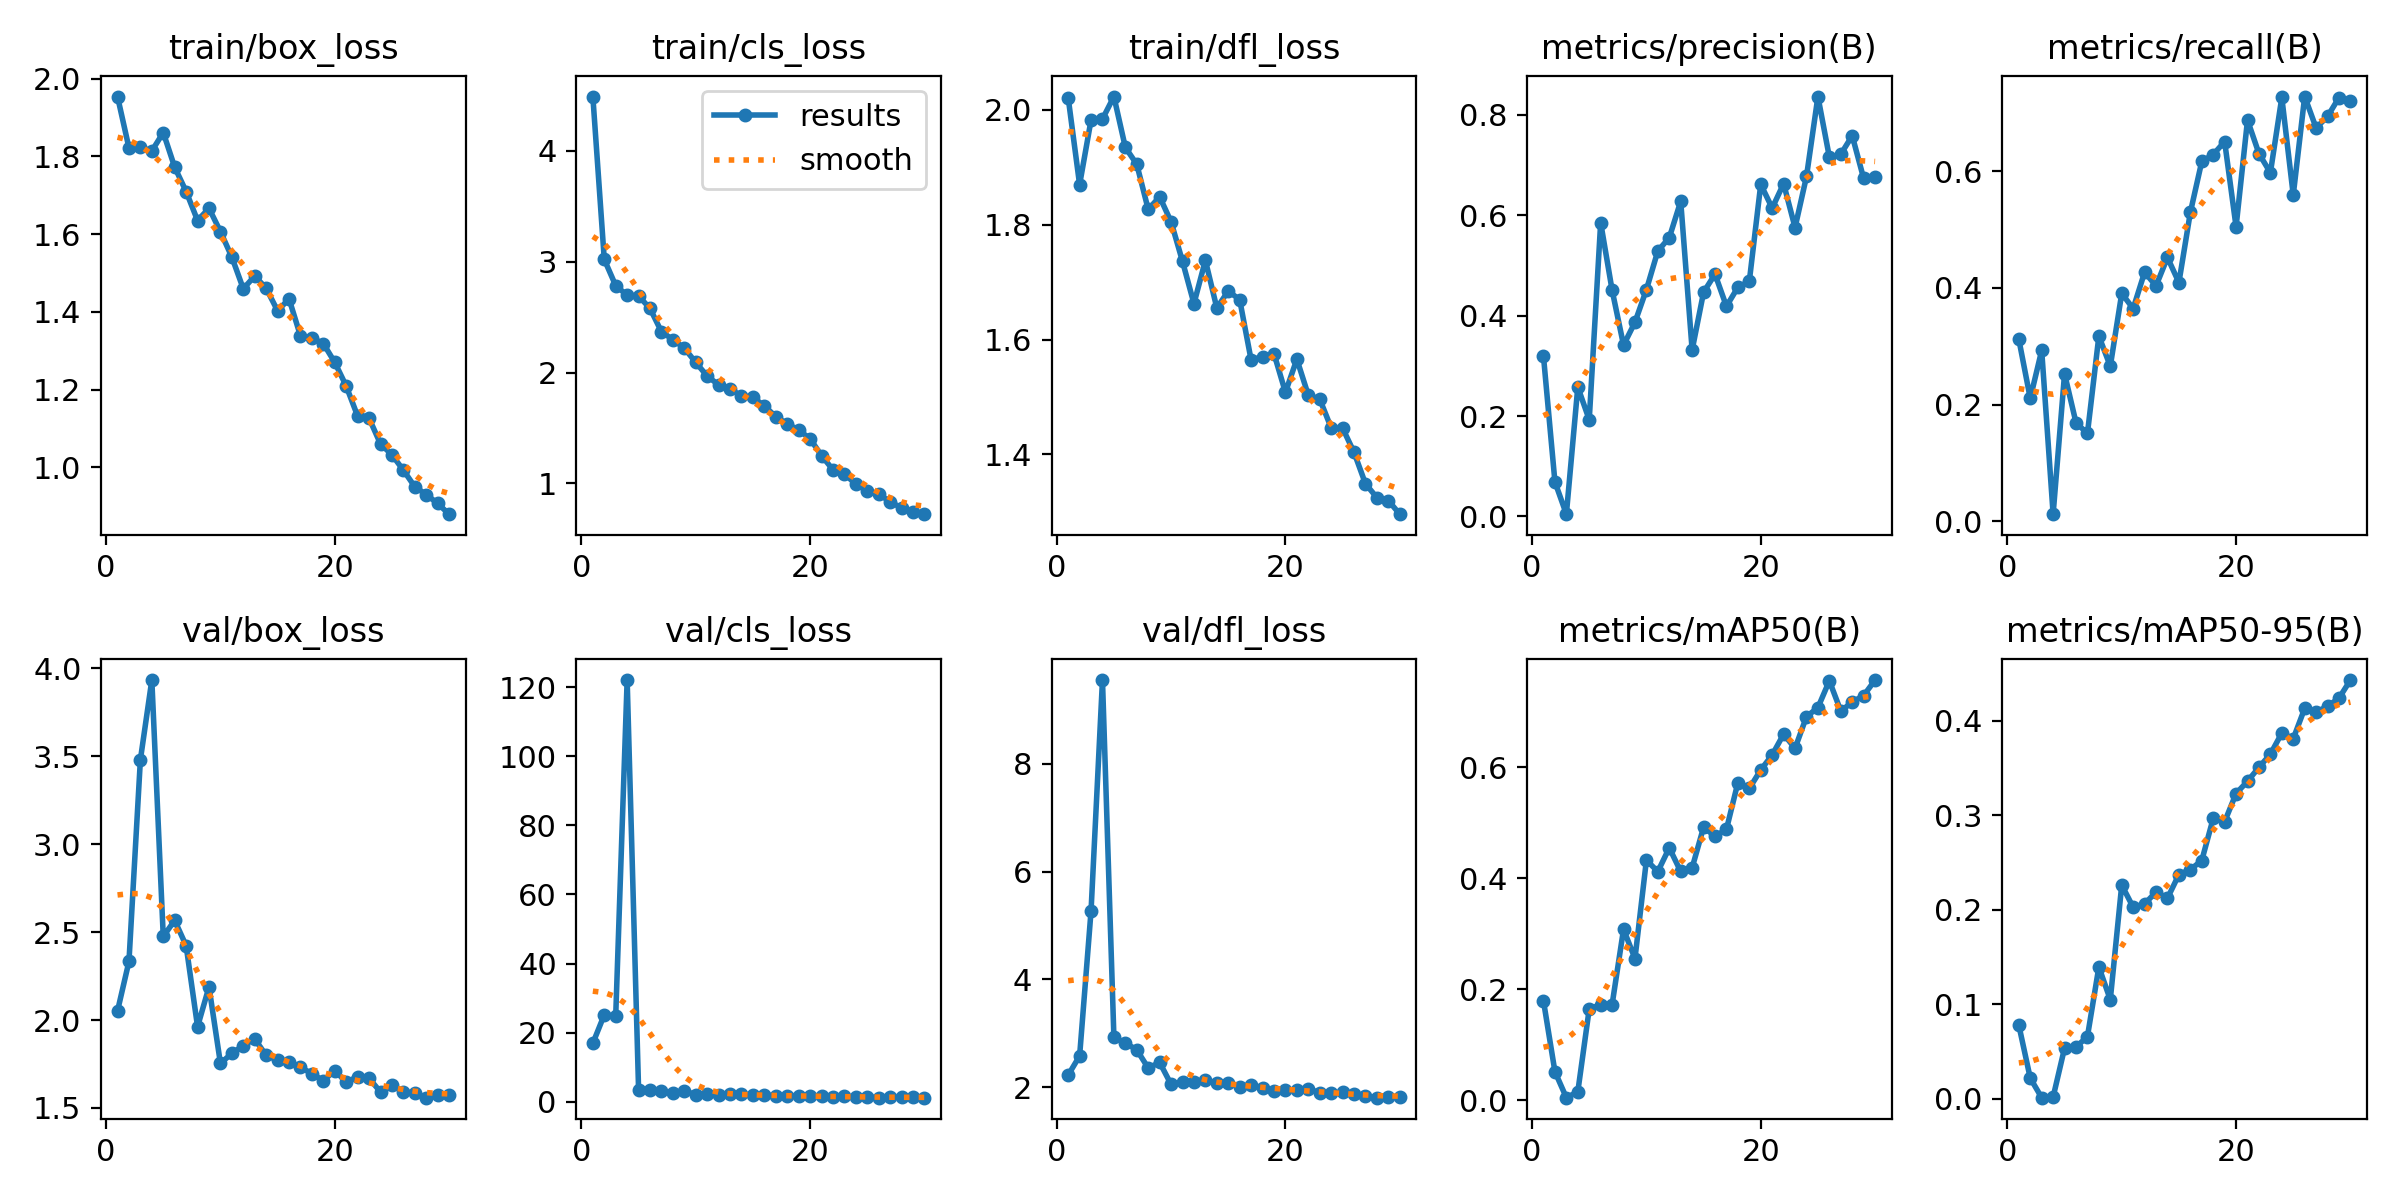

Values plotted in this chart, from the file beside it:
epoch, train/box_loss, train/cls_loss, train/dfl_loss, metrics/precision(B), metrics/recall(B), metrics/mAP50(B), metrics/mAP50-95(B), val/box_loss, val/cls_loss, val/dfl_loss, lr/pg0, lr/pg1, lr/pg2
1, 1.954, 4.492, 2.022, 0.3187, 0.312, 0.1787, 0.07802, 2.052, 16.92, 2.227, 0.0003608, 0.0003608, 0.0003608
2, 1.822, 3.021, 1.87, 0.06883, 0.2107, 0.05148, 0.022, 2.333, 25.16, 2.582, 0.000707, 0.000707, 0.000707
3, 1.823, 2.784, 1.982, 0.00457, 0.293, 0.00464, 0.00132, 3.481, 24.85, 5.27, 0.001029, 0.001029, 0.001029
4, 1.814, 2.698, 1.984, 0.2579, 0.0125, 0.01519, 0.00201, 3.934, 122.1, 9.553, 0.001001, 0.001001, 0.001001
5, 1.861, 2.691, 2.023, 0.1926, 0.2529, 0.1644, 0.05377, 2.476, 3.468, 2.927, 0.0009643, 0.0009643, 0.0009643
6, 1.772, 2.579, 1.935, 0.5855, 0.1692, 0.1722, 0.05485, 2.567, 3.321, 2.821, 0.0009277, 0.0009277, 0.0009277
7, 1.709, 2.368, 1.905, 0.4508, 0.1506, 0.1722, 0.06589, 2.423, 3.013, 2.696, 0.000891, 0.000891, 0.000891
8, 1.635, 2.297, 1.827, 0.3413, 0.3174, 0.3077, 0.1395, 1.962, 2.509, 2.358, 0.0008544, 0.0008544, 0.0008544
9, 1.666, 2.221, 1.849, 0.3869, 0.2658, 0.2551, 0.105, 2.189, 3.146, 2.463, 0.0008177, 0.0008177, 0.0008177
10, 1.606, 2.091, 1.805, 0.4519, 0.3904, 0.4323, 0.2261, 1.753, 2.019, 2.055, 0.000781, 0.000781, 0.000781
11, 1.541, 1.968, 1.736, 0.5289, 0.3645, 0.4118, 0.2026, 1.81, 2.116, 2.1, 0.0007444, 0.0007444, 0.0007444
12, 1.459, 1.889, 1.663, 0.5553, 0.4268, 0.4545, 0.2062, 1.855, 2.025, 2.106, 0.0007077, 0.0007077, 0.0007077
13, 1.492, 1.852, 1.738, 0.6279, 0.4034, 0.4119, 0.2187, 1.892, 2.162, 2.128, 0.000671, 0.000671, 0.000671
14, 1.46, 1.788, 1.655, 0.3316, 0.452, 0.4186, 0.2122, 1.799, 2.138, 2.088, 0.0006344, 0.0006344, 0.0006344
15, 1.403, 1.776, 1.685, 0.4467, 0.4091, 0.4916, 0.2372, 1.772, 1.882, 2.087, 0.0005977, 0.0005977, 0.0005977
16, 1.433, 1.7, 1.669, 0.4827, 0.5291, 0.4752, 0.2424, 1.76, 2.057, 2.003, 0.0005611, 0.0005611, 0.0005611
17, 1.338, 1.601, 1.564, 0.4187, 0.6163, 0.4879, 0.2521, 1.731, 1.604, 2.045, 0.0005244, 0.0005244, 0.0005244
18, 1.333, 1.537, 1.57, 0.4566, 0.6282, 0.5718, 0.2966, 1.696, 1.62, 1.996, 0.0004877, 0.0004877, 0.0004877
19, 1.318, 1.481, 1.576, 0.4685, 0.6504, 0.5614, 0.2931, 1.655, 1.672, 1.929, 0.0004511, 0.0004511, 0.0004511
20, 1.27, 1.402, 1.508, 0.6617, 0.5046, 0.5947, 0.3229, 1.713, 1.53, 1.957, 0.0004144, 0.0004144, 0.0004144
21, 1.209, 1.25, 1.566, 0.6143, 0.6872, 0.6217, 0.3358, 1.647, 1.58, 1.949, 0.0003777, 0.0003777, 0.0003777
22, 1.132, 1.122, 1.503, 0.663, 0.6299, 0.6592, 0.3506, 1.677, 1.489, 1.973, 0.0003411, 0.0003411, 0.0003411
23, 1.126, 1.084, 1.496, 0.5756, 0.5971, 0.6336, 0.3645, 1.669, 1.521, 1.901, 0.0003044, 0.0003044, 0.0003044
24, 1.06, 0.9933, 1.446, 0.6773, 0.7259, 0.6907, 0.3868, 1.591, 1.3, 1.888, 0.0002677, 0.0002677, 0.0002677
25, 1.032, 0.9316, 1.446, 0.8365, 0.5589, 0.707, 0.3809, 1.631, 1.389, 1.911, 0.0002311, 0.0002311, 0.0002311
26, 0.9928, 0.9044, 1.404, 0.7159, 0.7275, 0.7553, 0.4129, 1.591, 1.177, 1.868, 0.0001944, 0.0001944, 0.0001944
27, 0.9502, 0.8323, 1.349, 0.7216, 0.6738, 0.7008, 0.4089, 1.584, 1.317, 1.845, 0.0001578, 0.0001578, 0.0001578
28, 0.9302, 0.7786, 1.325, 0.7585, 0.6935, 0.7169, 0.4152, 1.558, 1.288, 1.809, 0.0001211, 0.0001211, 0.0001211
29, 0.9072, 0.7393, 1.319, 0.6733, 0.7258, 0.7287, 0.4237, 1.574, 1.229, 1.824, 8.4436e-05, 8.4436e-05, 8.4436e-05
30, 0.8797, 0.7215, 1.296, 0.6761, 0.72, 0.7566, 0.4429, 1.576, 1.157, 1.823, 4.7773e-05, 4.7773e-05, 4.7773e-05
